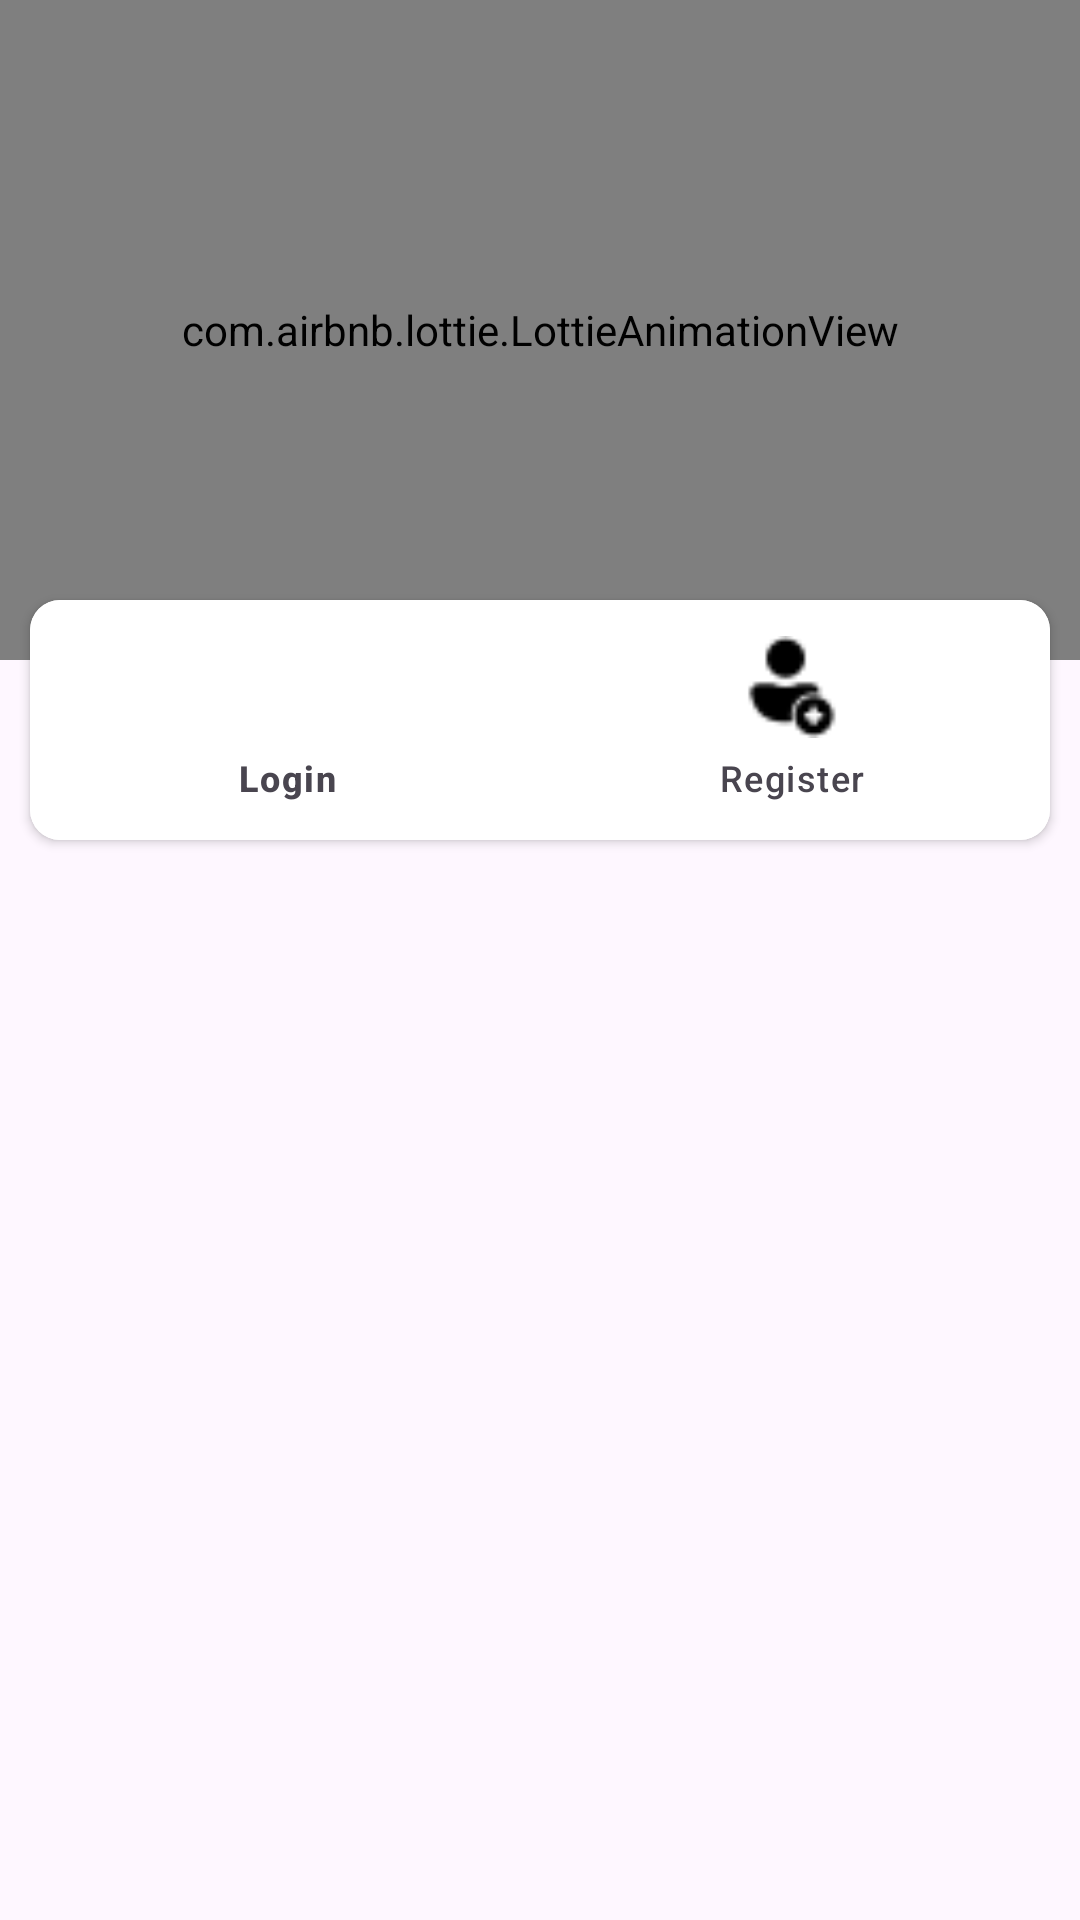

Reconstruct the res/layout file that produces this screen, plus the resources it refers to.
<!-- AndroidManifest.xml: application theme Theme.MedCoach -->
<!-- res/layout/activity_login_register.xml -->
<?xml version="1.0" encoding="utf-8"?>
<RelativeLayout xmlns:android="http://schemas.android.com/apk/res/android"
    xmlns:app="http://schemas.android.com/apk/res-auto"
    xmlns:tools="http://schemas.android.com/tools"
    android:layout_width="match_parent"
    android:layout_height="match_parent"
    tools:context=".LoginRegisterActivity">

    <androidx.viewpager2.widget.ViewPager2
        android:id="@+id/login_viewpager"
        android:layout_width="match_parent"
        android:layout_height="match_parent"
        android:layout_below="@+id/cardview"
        android:layout_alignParentBottom="true" />

    <com.airbnb.lottie.LottieAnimationView
        android:id="@+id/therapy"
        android:layout_width="match_parent"
        android:layout_height="220dp"
        android:layout_centerHorizontal="true"
        app:lottie_autoPlay="true"
        app:lottie_loop="true"
        app:lottie_rawRes="@raw/psychotherapy" />

    <androidx.cardview.widget.CardView
        android:id="@+id/cardview"
        android:layout_width="match_parent"
        android:layout_height="wrap_content"
        android:layout_marginTop="200dp"
        android:layout_marginHorizontal="10dp"
        android:elevation="5dp"
        app:cardCornerRadius="10dp"
        tools:ignore="UnusedAttribute">

        <com.google.android.material.bottomnavigation.BottomNavigationView
            android:id="@+id/LoginNav"
            android:layout_width="match_parent"
            android:layout_height="wrap_content"
            app:backgroundTint="@color/white"
            app:itemIconSize="34dp"
            app:itemIconTint="@color/color_item_nav"
            app:itemTextColor="@color/color_item_nav"
            app:labelVisibilityMode="labeled"
            app:menu="@menu/loginregister" />
    </androidx.cardview.widget.CardView>

</RelativeLayout>
<!-- resources referenced by this layout -->
<resources>
  <color name="white">#FFFFFFFF</color>
  <style name="Theme.MedCoach" parent="Base.Theme.MedCoach" />
  <style name="Base.Theme.MedCoach" parent="Theme.Material3.DayNight.NoActionBar">
          
          
      </style>
</resources>
